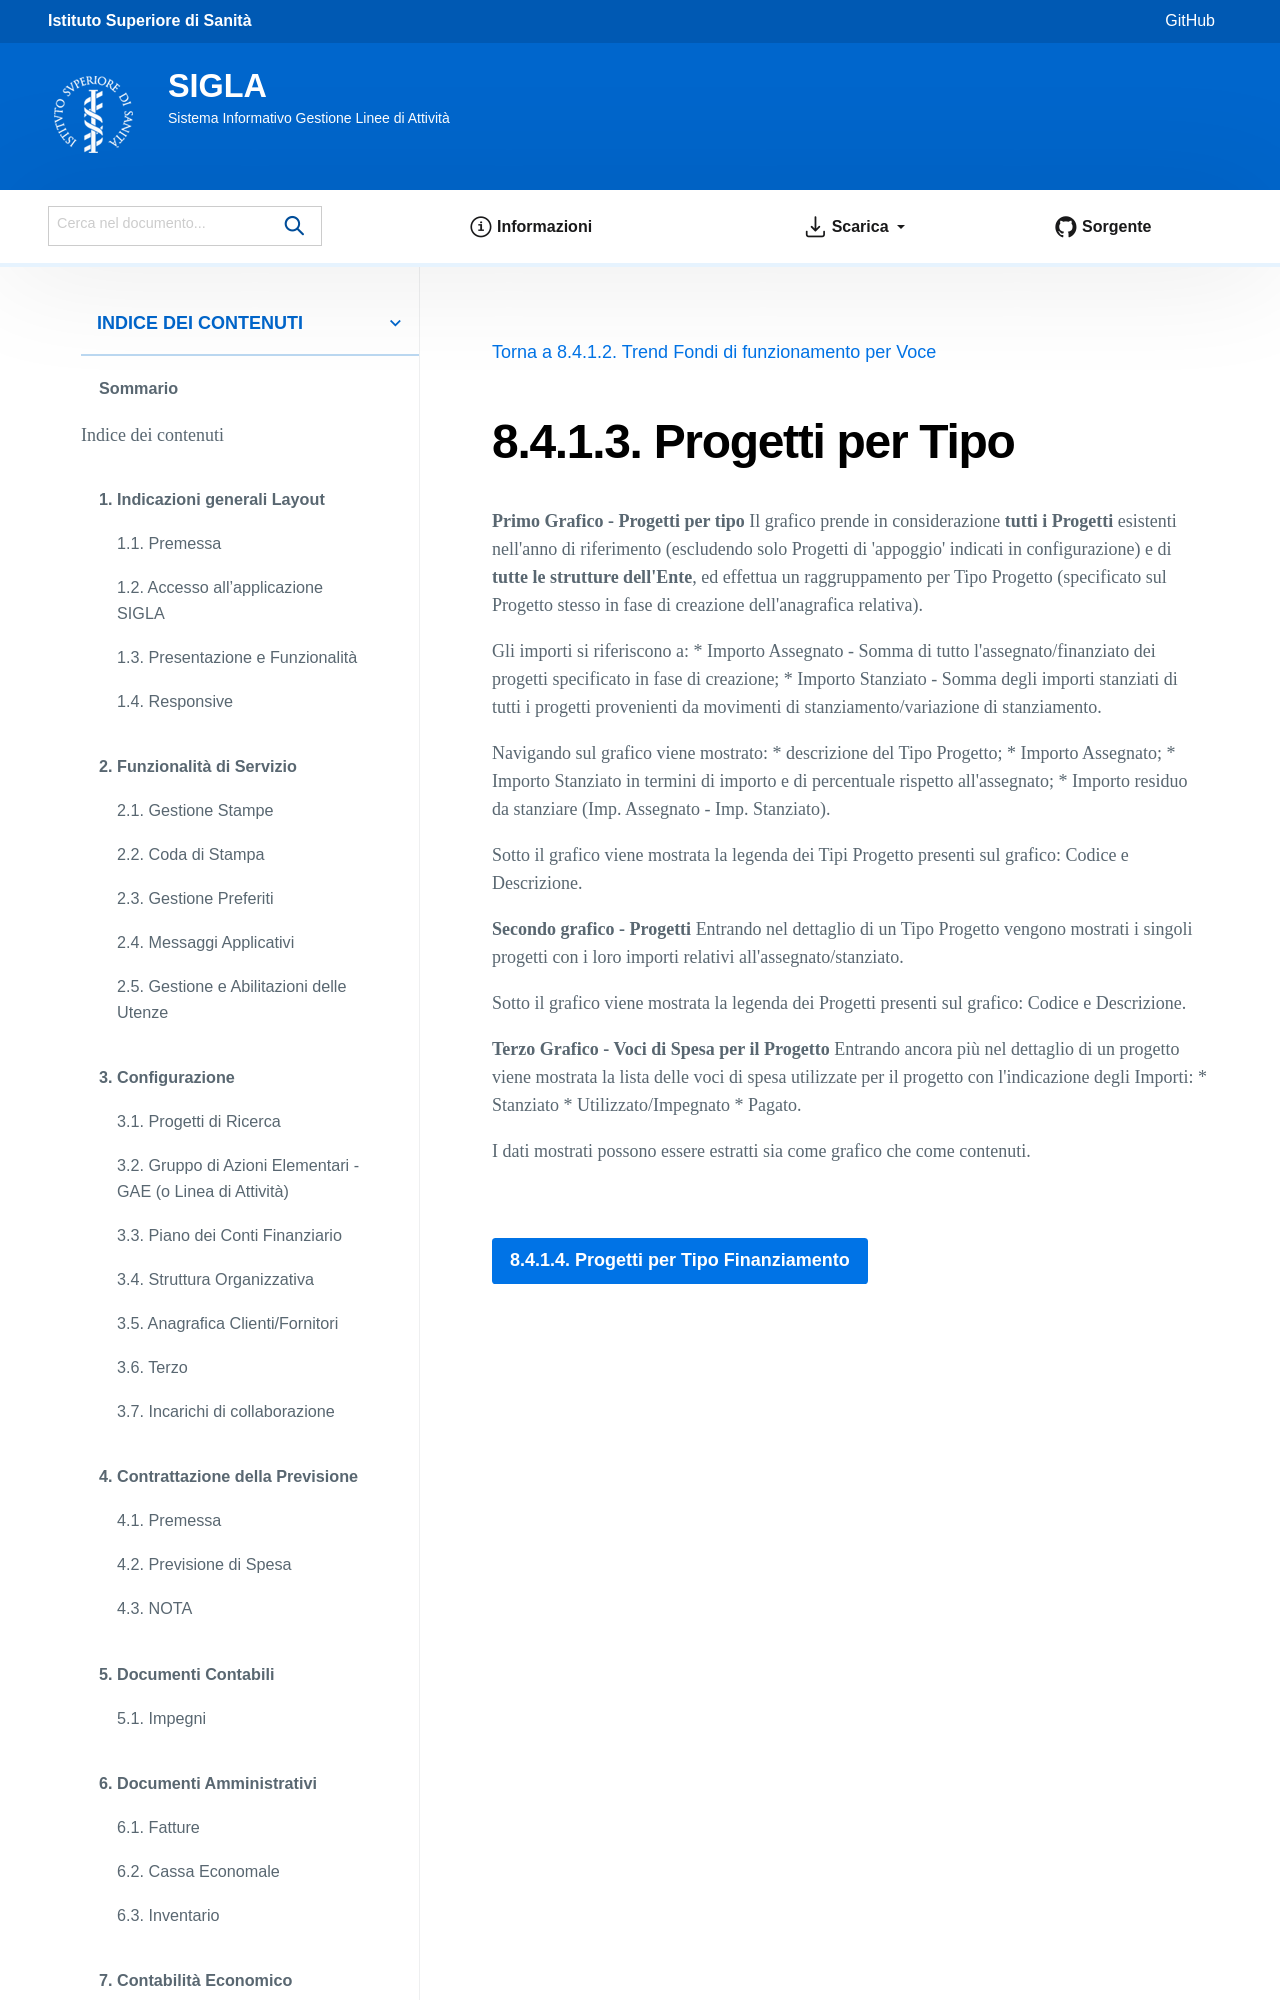

repository: istitutosuperioredisanita/sigla-main · page: dashboard/fondi-funzionamento/progetti-tipo.html · generator: sphinx

Progetti per Tipo
=================

**Primo Grafico - Progetti per tipo**
Il grafico prende in considerazione **tutti i Progetti** esistenti nell'anno di riferimento (escludendo solo Progetti di 'appoggio' indicati
